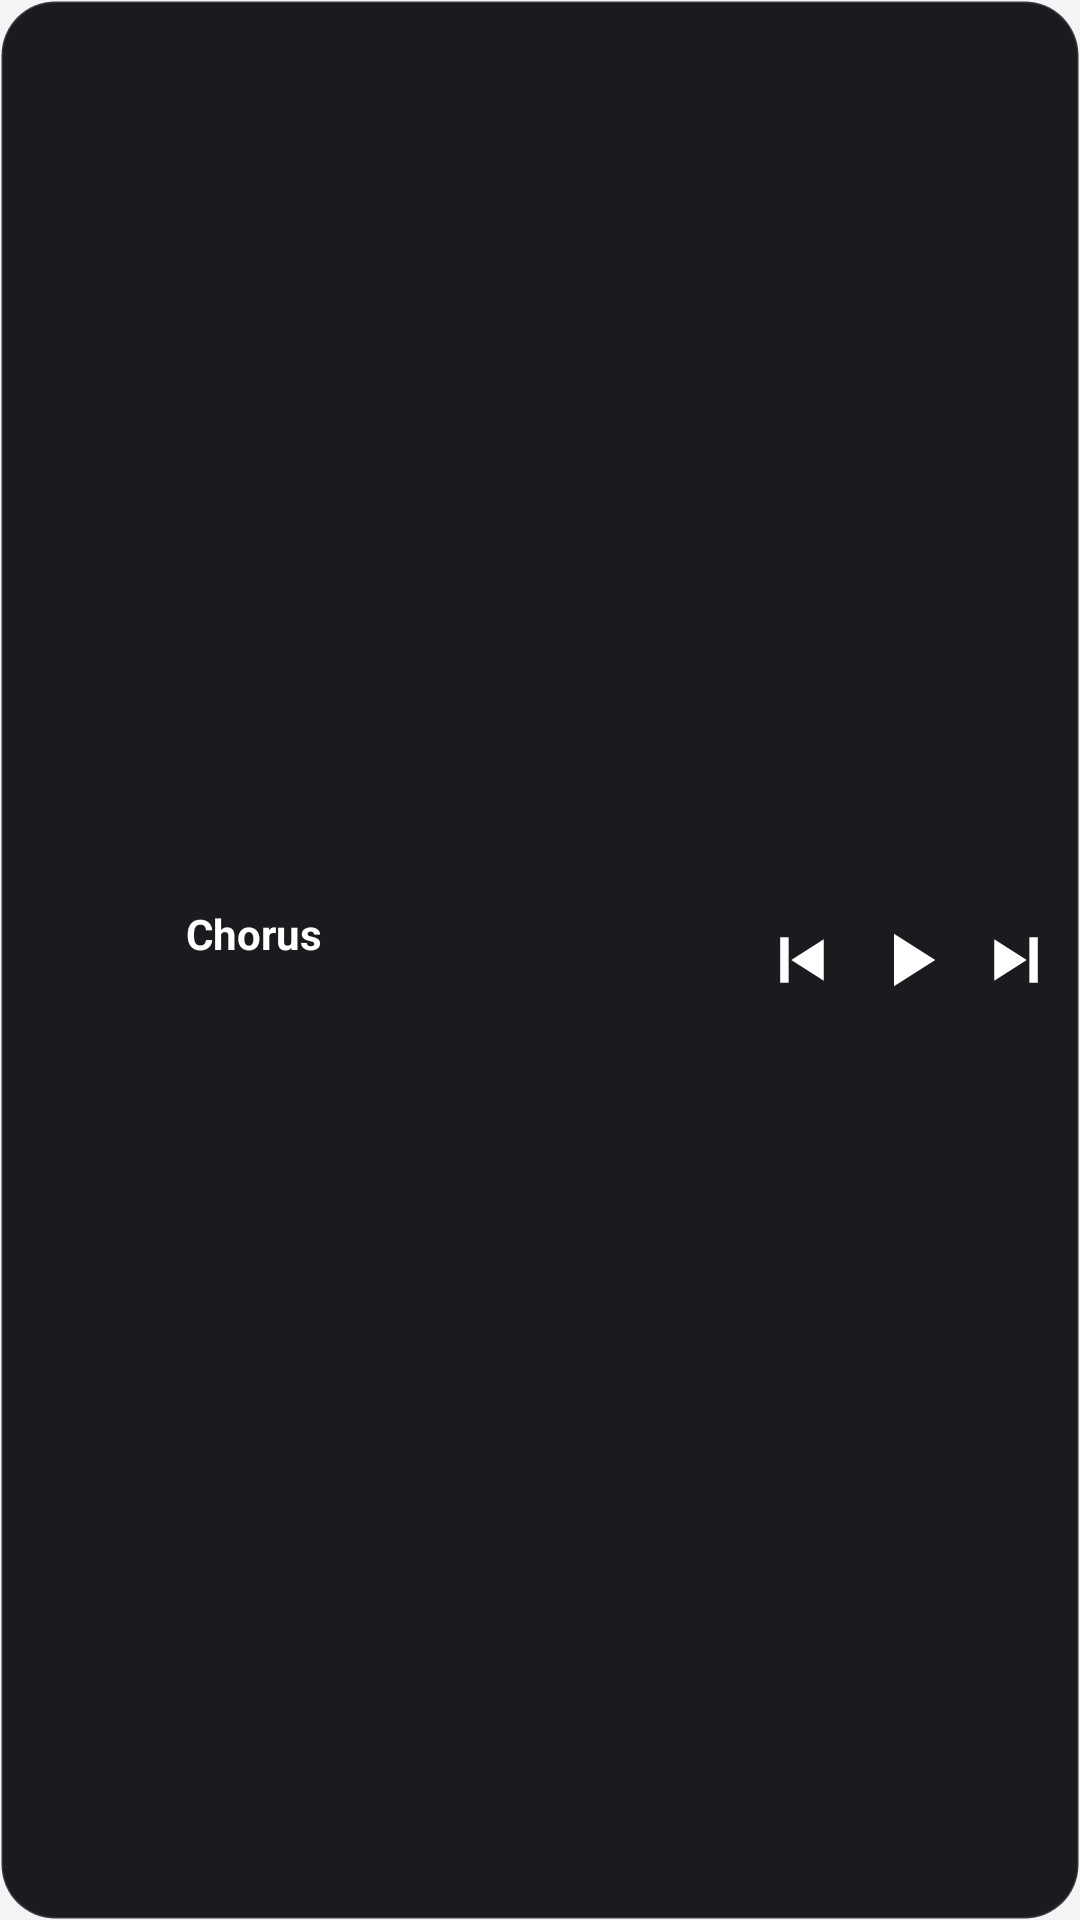

The Android layout XML behind this screen, and the referenced resources:
<!-- AndroidManifest.xml: application theme Theme.Chorus -->
<!-- res/layout/widget_player.xml -->
<?xml version="1.0" encoding="utf-8"?>
<LinearLayout xmlns:android="http://schemas.android.com/apk/res/android"
    android:id="@+id/widget_root"
    android:layout_width="match_parent"
    android:layout_height="match_parent"
    android:background="@drawable/widget_bg"
    android:gravity="center_vertical"
    android:orientation="horizontal"
    android:paddingStart="8dp"
    android:paddingTop="6dp"
    android:paddingEnd="4dp"
    android:paddingBottom="6dp">

    <ImageView
        android:id="@+id/widget_art"
        android:layout_width="44dp"
        android:layout_height="44dp"
        android:contentDescription="Album art"
        android:importantForAccessibility="no"
        android:scaleType="centerCrop" />

    
    <LinearLayout
        android:id="@+id/widget_text"
        android:layout_width="0dp"
        android:layout_height="wrap_content"
        android:layout_marginStart="10dp"
        android:layout_marginEnd="6dp"
        android:layout_weight="1"
        android:orientation="vertical">

        <TextView
            android:id="@+id/widget_title"
            android:layout_width="match_parent"
            android:layout_height="wrap_content"
            android:ellipsize="end"
            android:includeFontPadding="false"
            android:maxLines="1"
            android:singleLine="true"
            android:text="Chorus"
            android:textColor="@color/chorus_widget_text"
            android:textSize="14sp"
            android:textStyle="bold" />

        <TextView
            android:id="@+id/widget_artist"
            android:layout_width="match_parent"
            android:layout_height="wrap_content"
            android:layout_marginTop="2dp"
            android:ellipsize="end"
            android:includeFontPadding="false"
            android:maxLines="1"
            android:singleLine="true"
            android:textColor="@color/chorus_widget_text_dim"
            android:textSize="12sp" />
    </LinearLayout>

    
    <ImageView
        android:id="@+id/widget_prev"
        android:layout_width="34dp"
        android:layout_height="44dp"
        android:contentDescription="Previous track"
        android:scaleType="center"
        android:src="@drawable/ic_prev"
        android:tint="@color/chorus_widget_text" />

    <ImageView
        android:id="@+id/widget_play"
        android:layout_width="38dp"
        android:layout_height="44dp"
        android:contentDescription="Play or pause"
        android:scaleType="center"
        android:src="@drawable/ic_play"
        android:tint="@color/chorus_widget_text" />

    <ImageView
        android:id="@+id/widget_next"
        android:layout_width="34dp"
        android:layout_height="44dp"
        android:contentDescription="Next track"
        android:scaleType="center"
        android:src="@drawable/ic_next"
        android:tint="@color/chorus_widget_text" />
</LinearLayout>
<!-- resources referenced by this layout -->
<resources>
  <color name="chorus_widget_text">#FFFFFFFF</color>
  <color name="chorus_widget_text_dim">#B8FFFFFF</color>
  <!-- drawable ic_play (drawable) -->
  <?xml version="1.0" encoding="utf-8"?>
  <vector xmlns:android="http://schemas.android.com/apk/res/android"
      android:width="30dp"
      android:height="30dp"
      android:viewportWidth="24"
      android:viewportHeight="24">
      <path
          android:fillColor="#FFFFFFFF"
          android:pathData="M8,5 L19,12 L8,19 Z" />
  </vector>
  <!-- drawable ic_prev (drawable) -->
  <?xml version="1.0" encoding="utf-8"?>
  <vector xmlns:android="http://schemas.android.com/apk/res/android"
      android:width="26dp"
      android:height="26dp"
      android:viewportWidth="24"
      android:viewportHeight="24">
      <path
          android:fillColor="#FFFFFFFF"
          android:pathData="M5.6,5 h2.6 v14 h-2.6 Z M19,5.6 L9,12 L19,18.4 Z" />
  </vector>
  <!-- drawable widget_bg (drawable) -->
  <?xml version="1.0" encoding="utf-8"?>
  <shape xmlns:android="http://schemas.android.com/apk/res/android"
      android:shape="rectangle">
      <solid android:color="@color/chorus_widget_bg" />
      <stroke
          android:width="1dp"
          android:color="@color/chorus_widget_divider" />
      <corners android:radius="18dp" />
  </shape>
  <style name="Theme.Chorus" parent="Theme.Chorus.Base" />
  <color name="chorus_widget_bg">#F2101014</color>
  <color name="chorus_widget_divider">#22FFFFFF</color>
  <color name="chorus_light_bg">#FFF4F4F7</color>
  <color name="chorus_light_status_bar">@color/chorus_light_bg</color>
  <color name="chorus_light_nav_bar">@color/chorus_light_bg</color>
  <color name="chorus_light_text_primary">#FF101014</color>
  <color name="chorus_light_text_secondary">#FF5B5B66</color>
  <color name="chorus_light_surface">#FFFFFFFF</color>
  <color name="chorus_light_surface_elevated">#FFFFFFFF</color>
  <color name="chorus_light_text_muted">#FF8A8A96</color>
  <color name="chorus_light_divider">#1F000000</color>
  <color name="chorus_light_accent">#FFFFC107</color>
  <color name="chorus_light_accent_text">#FF8A6D00</color>
  <color name="chorus_light_player_bg">#FFF4F4F7</color>
  <color name="chorus_light_player_text">#FF101014</color>
  <color name="chorus_light_player_text_secondary">#B3101014</color>
  <color name="chorus_light_player_text_muted">#99101014</color>
  <color name="chorus_light_player_text_shadow">#00000000</color>
  <color name="chorus_light_player_art_card">#FF14141A</color>
  <color name="chorus_light_player_scrim_mid">#CCFFFFFF</color>
  <color name="chorus_light_player_scrim_low">#F2FFFFFF</color>
  <color name="chorus_light_player_scrim_end">#FAFFFFFF</color>
  <color name="chorus_light_player_surface">#FF101014</color>
  <color name="chorus_light_player_on_surface">#FFFFFFFF</color>
  <color name="chorus_light_player_pill">#1F000000</color>
  <color name="chorus_light_player_pill_border">#33000000</color>
  <color name="chorus_light_player_pill_on">#66FFC107</color>
  <color name="chorus_light_player_on_pill_text">#FF101014</color>
  <color name="chorus_light_player_pill_strong">#FF101014</color>
  <color name="chorus_light_player_on_strong_pill_text">#FFFFFFFF</color>
  <color name="chorus_light_player_ripple">#33000000</color>
  <color name="chorus_light_player_seek_track">#33000000</color>
  <color name="chorus_light_player_seek_thumb">#FF101014</color>
  <color name="chorus_light_player_seek_halo">#40000000</color>
  <!-- drawable dialog_surface (drawable) -->
  <?xml version="1.0" encoding="utf-8"?>
  <shape xmlns:android="http://schemas.android.com/apk/res/android"
      android:shape="rectangle">
      <solid android:color="?attr/chorusSurfaceElevated" />
      <corners android:radius="16dp" />
      <stroke
          android:width="1dp"
          android:color="?attr/chorusDivider" />
  </shape>
</resources>
